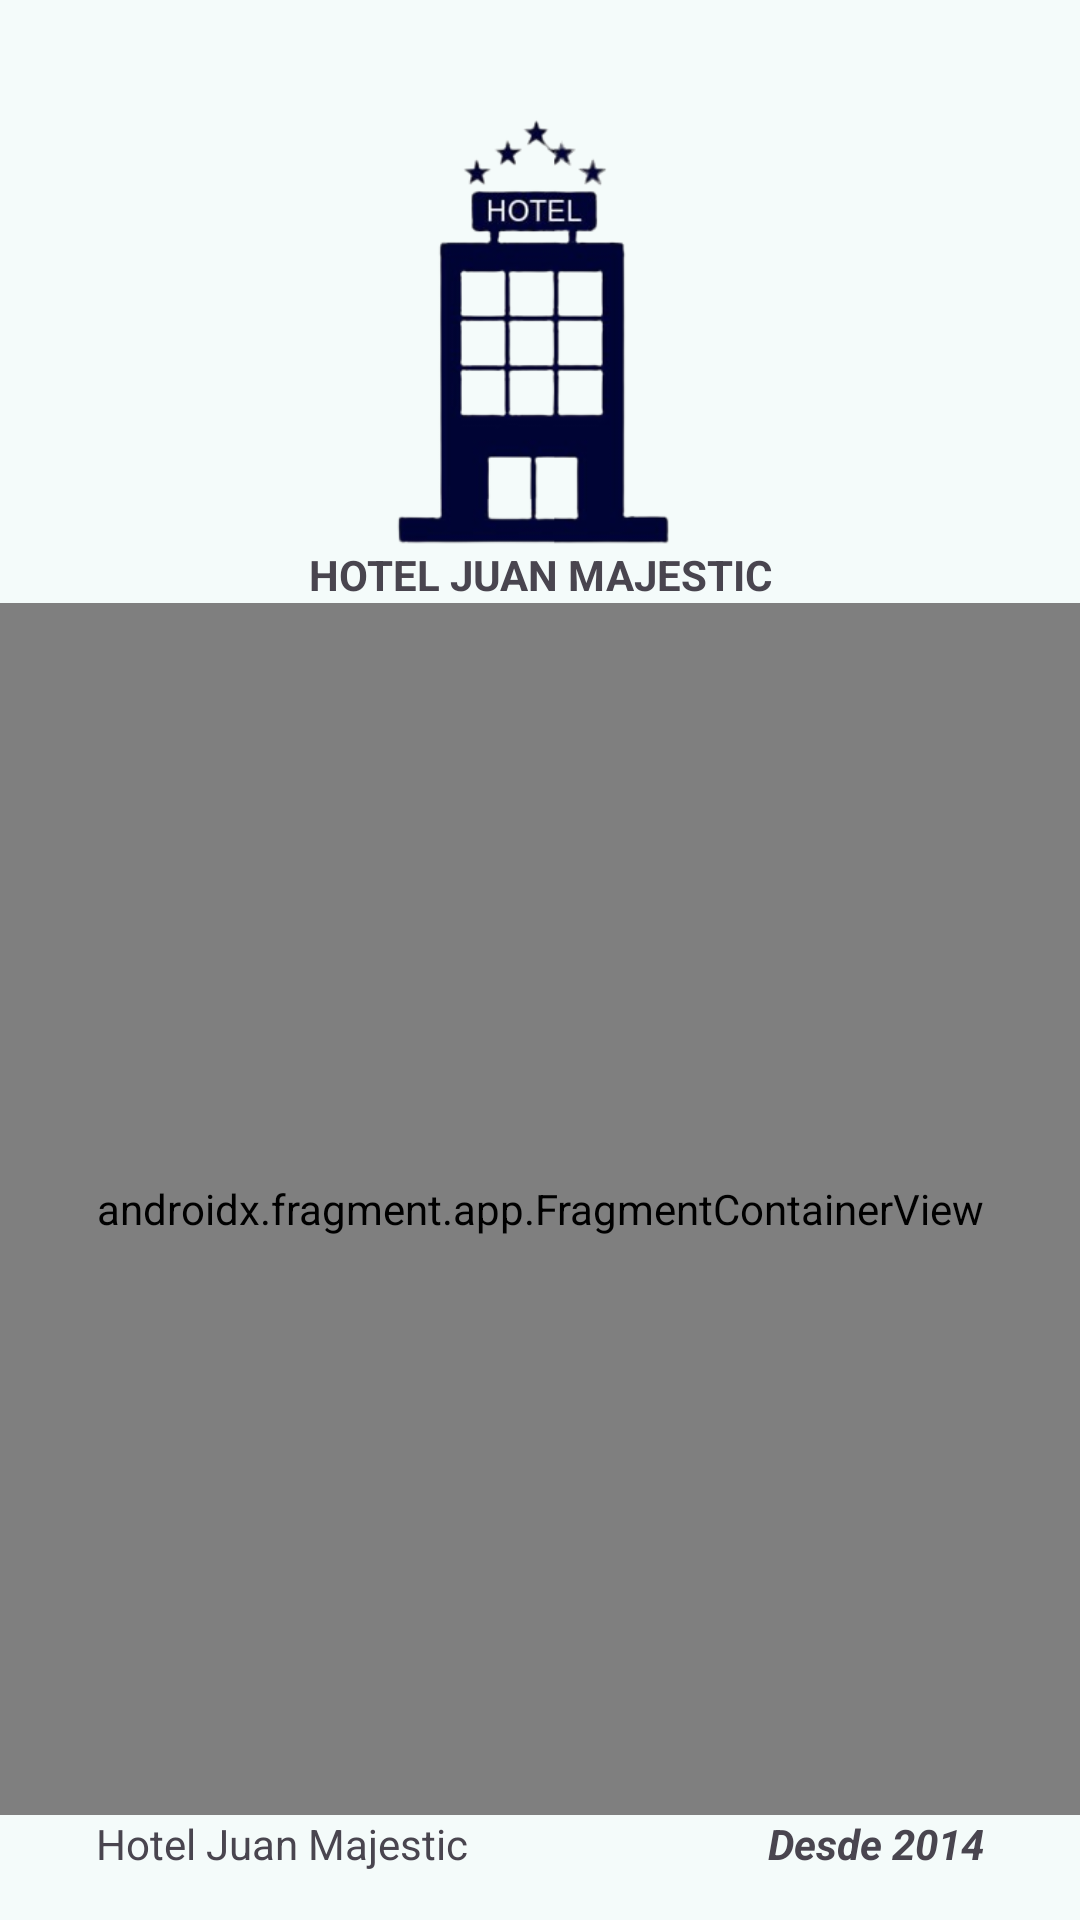

Here is an Android app screen rendered from its layout file. Give the layout XML and the strings, colors and styles it references.
<!-- AndroidManifest.xml: activity theme Theme.HotelManagement -->
<!-- res/layout/activity_introduction.xml -->
<?xml version="1.0" encoding="utf-8"?>
<androidx.constraintlayout.widget.ConstraintLayout xmlns:android="http://schemas.android.com/apk/res/android"
    xmlns:app="http://schemas.android.com/apk/res-auto"
    xmlns:tools="http://schemas.android.com/tools"
    android:id="@+id/main"
    android:layout_width="match_parent"
    android:layout_height="match_parent"
    android:background="@color/md_theme_background"
    tools:context=".ui.introduction.IntroductionActivity">


    <androidx.constraintlayout.widget.Guideline
        android:id="@+id/guideline"
        android:layout_width="wrap_content"
        android:layout_height="wrap_content"
        android:orientation="horizontal"
        app:layout_constraintGuide_percent="0.05" />

    <include
        android:id="@+id/viewHeader"
        layout="@layout/view_header"
        android:layout_width="match_parent"
        android:layout_height="wrap_content"
        app:layout_constraintTop_toTopOf="@id/guideline" />

    <androidx.fragment.app.FragmentContainerView
        android:id="@+id/fragment_container"
        android:name="androidx.navigation.fragment.NavHostFragment"
        android:layout_width="0dp"
        android:layout_height="0dp"
        android:foregroundGravity="center"
        android:keepScreenOn="true"
        app:defaultNavHost="true"
        app:layout_constraintBottom_toTopOf="@id/viewBottom"
        app:layout_constraintEnd_toEndOf="parent"
        app:layout_constraintStart_toStartOf="parent"
        app:layout_constraintTop_toBottomOf="@id/viewHeader"
        app:navGraph="@navigation/introduction_nav" />

    <include
        android:id="@+id/viewBottom"
        layout="@layout/view_bottom"
        android:layout_width="match_parent"
        android:layout_height="wrap_content"
        app:layout_constraintBottom_toBottomOf="parent" />


</androidx.constraintlayout.widget.ConstraintLayout>
<!-- res/layout/view_header.xml (included above) -->
<?xml version="1.0" encoding="utf-8"?>
<androidx.constraintlayout.widget.ConstraintLayout xmlns:android="http://schemas.android.com/apk/res/android"
    android:layout_width="match_parent"
    android:layout_height="wrap_content"
    android:background="@color/md_theme_background"
    xmlns:app="http://schemas.android.com/apk/res-auto">

    <androidx.appcompat.widget.AppCompatImageView
        android:id="@+id/ivLogo"
        android:layout_width="wrap_content"
        android:layout_height="150dp"
        app:srcCompat="@drawable/hotel_ic"
        app:layout_constraintEnd_toEndOf="parent"
        app:layout_constraintStart_toStartOf="parent"
        app:layout_constraintTop_toTopOf="parent" />

    <androidx.appcompat.widget.AppCompatTextView
        android:id="@+id/appCompatTextView"
        android:layout_width="wrap_content"
        android:layout_height="wrap_content"
        android:paddingHorizontal="50dp"
        android:textStyle="bold"
        android:text="HOTEL JUAN MAJESTIC"
        app:layout_constraintEnd_toEndOf="parent"
        app:layout_constraintStart_toStartOf="parent"
        app:layout_constraintTop_toBottomOf="@+id/ivLogo" />

</androidx.constraintlayout.widget.ConstraintLayout>
<!-- res/layout/view_bottom.xml (included above) -->
<?xml version="1.0" encoding="utf-8"?>
<androidx.constraintlayout.widget.ConstraintLayout xmlns:android="http://schemas.android.com/apk/res/android"
    xmlns:app="http://schemas.android.com/apk/res-auto"
    android:layout_width="match_parent"
    android:layout_height="wrap_content"
    android:background="@color/md_theme_background"
    android:paddingBottom="16dp">

    <androidx.appcompat.widget.AppCompatTextView
        android:id="@+id/tvMsgViewBottom"
        android:layout_width="wrap_content"
        android:layout_height="wrap_content"
        android:layout_marginStart="32dp"
        android:layout_marginTop="8dp"
        android:text="Hotel Juan Majestic"
        app:layout_constraintBottom_toBottomOf="parent"
        app:layout_constraintStart_toStartOf="parent" />

    <androidx.appcompat.widget.AppCompatTextView
        android:id="@+id/tvActionBottom"
        android:layout_width="wrap_content"
        android:layout_height="wrap_content"
        android:layout_marginTop="8dp"
        android:layout_marginEnd="32dp"
        android:text="Desde 2014"
        android:textStyle="bold|italic"
        app:layout_constraintBottom_toBottomOf="parent"
        app:layout_constraintEnd_toEndOf="parent" />

</androidx.constraintlayout.widget.ConstraintLayout>
<!-- resources referenced by this layout -->
<resources>
  <color name="md_theme_background">#F4FBFA</color>
  <style name="Theme.HotelManagement" parent="Base.Theme.HotelManagement" />
  <color name="md_theme_primary">#00696D</color>
  <color name="md_theme_onPrimary">#FFFFFF</color>
  <color name="md_theme_primaryContainer">#9CF1F5</color>
  <color name="md_theme_onPrimaryContainer">#002021</color>
  <color name="md_theme_secondary">#4A6364</color>
  <color name="md_theme_onSecondary">#FFFFFF</color>
  <color name="md_theme_secondaryContainer">#CCE8E9</color>
  <color name="md_theme_onSecondaryContainer">#041F21</color>
  <color name="md_theme_tertiary">#4E5F7D</color>
  <color name="md_theme_onTertiary">#FFFFFF</color>
  <color name="md_theme_tertiaryContainer">#D5E3FF</color>
  <color name="md_theme_onTertiaryContainer">#071C36</color>
  <color name="md_theme_error">#BA1A1A</color>
  <color name="md_theme_onError">#FFFFFF</color>
  <color name="md_theme_errorContainer">#FFDAD6</color>
  <color name="md_theme_onErrorContainer">#410002</color>
  <color name="md_theme_onBackground">#161D1D</color>
  <color name="md_theme_surface">#F4FBFA</color>
  <color name="md_theme_onSurface">#161D1D</color>
  <color name="md_theme_surfaceVariant">#DAE4E5</color>
  <color name="md_theme_onSurfaceVariant">#3F4949</color>
  <color name="md_theme_outline">#6F7979</color>
  <color name="md_theme_outlineVariant">#BEC8C9</color>
  <color name="md_theme_inverseSurface">#2B3232</color>
  <color name="md_theme_inverseOnSurface">#ECF2F2</color>
  <color name="md_theme_inversePrimary">#80D4D8</color>
  <color name="md_theme_primaryFixed">#9CF1F5</color>
  <color name="md_theme_onPrimaryFixed">#002021</color>
  <color name="md_theme_primaryFixedDim">#80D4D8</color>
  <color name="md_theme_onPrimaryFixedVariant">#004F52</color>
  <color name="md_theme_secondaryFixed">#CCE8E9</color>
  <color name="md_theme_onSecondaryFixed">#041F21</color>
  <color name="md_theme_secondaryFixedDim">#B1CCCD</color>
  <color name="md_theme_onSecondaryFixedVariant">#324B4C</color>
  <color name="md_theme_tertiaryFixed">#D5E3FF</color>
  <color name="md_theme_onTertiaryFixed">#071C36</color>
  <color name="md_theme_tertiaryFixedDim">#B5C7E9</color>
  <color name="md_theme_onTertiaryFixedVariant">#364764</color>
  <color name="md_theme_surfaceDim">#D5DBDB</color>
  <color name="md_theme_surfaceBright">#F4FBFA</color>
  <color name="md_theme_surfaceContainerLowest">#FFFFFF</color>
  <color name="md_theme_surfaceContainerLow">#EFF5F5</color>
  <color name="md_theme_surfaceContainer">#E9EFEF</color>
  <color name="md_theme_surfaceContainerHigh">#E3E9E9</color>
  <color name="md_theme_surfaceContainerHighest">#DDE4E4</color>
</resources>
